2-way image classification set "crop" from GitHub (AAAI2026Anonymous15907/BTRFusion); label vocabulary: MRI scan, PET scan.

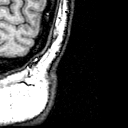
Label: MRI scan

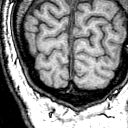
Label: MRI scan

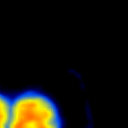
Label: PET scan

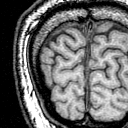
Label: MRI scan

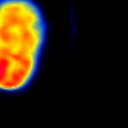
Label: PET scan

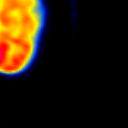
Label: PET scan
